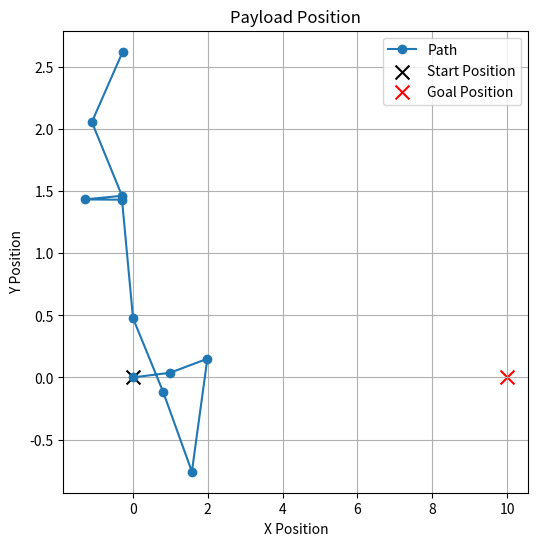

Generate this figure with matplotlib:
import numpy as np
import matplotlib.pyplot as plt
import math

Kp = 9
Kd = 10
forwardSpeed = 1
dT = 1
simTime = 10


def clamp(val, max, min):
    if val < min: return min
    elif val > max: return max
    return val

def wrapTheta(theta):
    """
    wrap theta to [-pi,pi]
    """
    if theta > math.pi:
       theta -= 2*math.pi
    elif theta < -math.pi:
        theta += 2*math.pi
    
    return theta

def getAngularAccel(PWM):
    """
    parameters:
    PWM(int): PWM to run fans at

    return:
    alpha(float) : angular acceleration *is this in radians/s^2?
    """
    # Constants
    x = PWM  # PWM value
    # Calculate angular acceleration based on PWM value
    if x < 0:
        alpha = 10.8 + 0.986 * x + 0.0454 * x**2 - 3.06e-05 * x**3
    else:
        alpha = 0.0378 - 2.33 * x - 0.0159 * x**2 - 2.77e-04 * x**3
    return alpha

def getThetaError(currentPos, currentTheta, goalPos):
    """
    parameters: 
    currentPos([double, double]): current x,y position 
    currentTheta(double, [-pi,pi)): current direction facing
    goalPos([double, double]): goal position

    return:
    theta(double, [-pi,pi]): angle to goal from current position
    """

    [x0,y0] = currentPos
    [xg,yg] = goalPos
    delta_x = xg-x0
    delta_y = yg-y0
    goalTheta = math.atan2(delta_y,delta_x) #[-pi,pi]

    #identify if rotation need to happen CCW, or CW
    thetaError = wrapTheta((goalTheta -currentTheta)% (2*math.pi))
    return thetaError 

def controller(currentPos, currentTheta, goalPos, currentOmega):
    thetaError = getThetaError(currentPos, currentTheta, goalPos)
    angVelError = currentOmega

    PWM = Kp*thetaError + Kd*angVelError #simple PD, may need to change given PWM to angular accel relationship is nonlinear

    PWM = clamp(PWM, 255, -255) #restict PWM to possible output
    return PWM

def testThetaError():
    """
    test theta error caluclations over various angles
    """
    # Testing and plotting theta errors
    currentPos = [1, 1]
    goalPos = [0.5, 0.5]
    angleRange = np.arange(-180, 181, 15)  # Angles in degrees
    theta_errors = []

    for angle in angleRange:
        currentTheta = math.radians(angle) # Convert degrees to radians
        thetaError = math.degrees(getThetaError(currentPos, currentTheta, goalPos))
        theta_errors.append(thetaError)

    # Convert results to a 2xn array
    theta_data = np.array([angleRange, theta_errors])

    # Print theta error with respect to angle
    for i in range(theta_data.shape[1]):
        print(f"Angle: {theta_data[0, i]} degrees, Theta Error: {theta_data[1, i]:.2f} radians")

    # Plot theta error
    plt.plot(theta_data[0], theta_data[1], marker="o")
    plt.title("Theta Error vs Angle")
    plt.xlabel("Angle (degrees)")
    plt.ylabel("Theta Error (degrees)")
    plt.xticks(angleRange)
    plt.yticks(np.arange(-180,181,45))
    plt.grid(True)
    plt.show()

def simulate(startPos, goalPos, theta0, omega0, forwardSpeed, simTime, dT):

    # Initialize arrays
    positions = np.array([[startPos[0]], [startPos[1]]])  # 2xN matrix for positions
    thetas = np.array([theta0])  # Array for theta values
    omegas = np.array([omega0])  # Array for angular velocity
    alphas = np.array([0])  # Array for angular acceleration
    PWMs = np.array([0])  # Array for PWM outputs

    for i in range(int(simTime / dT)):  # Simulate for a fixed number of steps
        # Compute controller output
        outputPWM = controller([positions[0, i], positions[1, i]], thetas[i], goalPos, omegas[i])
        PWMs = np.append(PWMs, outputPWM)

        # Calculate angular acceleration
        currentAlpha = getAngularAccel(outputPWM)
        alphas = np.append(alphas, currentAlpha)

        # Update angular velocity and angle
        currentOmega = omegas[i] + currentAlpha * dT
        omegas = np.append(omegas, currentOmega)

        currentTheta = wrapTheta(thetas[i] + currentOmega * dT)
        thetas = np.append(thetas, currentTheta)

        # Update position
        currentX = positions[0, i] + math.cos(currentTheta) * forwardSpeed * dT
        currentY = positions[1, i] + math.sin(currentTheta) * forwardSpeed * dT
        new_position = np.array([[currentX], [currentY]])  # New position as a column vector
        positions = np.hstack((positions, new_position))  # Append new position


    # Plot the trajectory
    plt.figure(figsize=(6, 6))
    plt.plot(positions[0, :], positions[1, :], marker='o', label='Path')
    plt.scatter(startPos[0], startPos[1], color='black', marker='x', s=100, label='Start Position')
    plt.scatter(goalPos[0], goalPos[1], color='red', marker='x', s=100, label='Goal Position')  # Red X for goalPos
    plt.title("Payload Position")
    plt.xlabel("X Position")
    plt.ylabel("Y Position")
    plt.grid(True)
    plt.legend()
    plt.show()

simulate([0,0], [10,0], 0, 0, forwardSpeed, simTime, dT)
